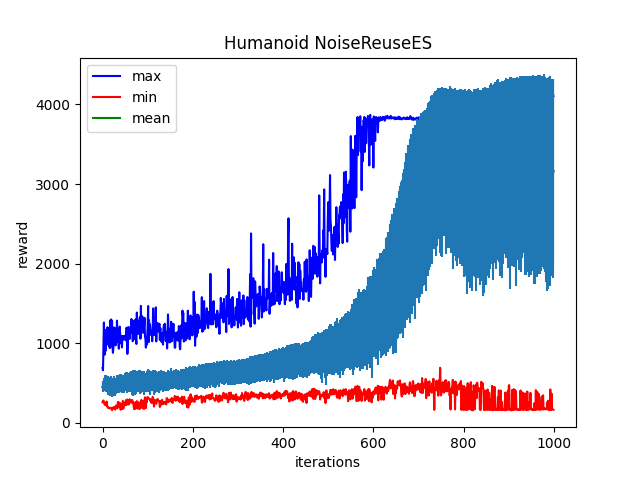

The table this chart was drawn from, first rows:
Iter:0, max:691.0477294921875, mean:450.6650390625, min:261.01904296875, std:64.1067886352539
Iter:1, max:661.6569213867188, mean:462.4961242675781, min:273.8388977050781, std:59.88664627075195
Iter:2, max:932.0849609375, mean:468.30029296875, min:282.3865051269531, std:58.72534942626953
Iter:3, max:1260.8428955078125, mean:476.5356140136719, min:264.9710998535156, std:65.21244049072266
Iter:4, max:1000.914306640625, mean:490.79461669921875, min:240.15719604492188, std:78.63153076171875
Iter:5, max:858.3328247070312, mean:500.68914794921875, min:227.8014678955078, std:96.7693862915039
Iter:6, max:972.6270751953125, mean:483.28759765625, min:229.98516845703125, std:73.57998657226562
Iter:7, max:905.5613403320312, mean:431.8939514160156, min:238.6756134033203, std:45.1318473815918
Iter:8, max:1169.9874267578125, mean:502.8367004394531, min:218.69602966308594, std:103.37031555175781
Iter:9, max:1103.7791748046875, mean:463.5940246582031, min:268.5585632324219, std:77.30663299560547
Iter:10, max:996.8761596679688, mean:470.4921875, min:209.86569213867188, std:83.01152801513672
Iter:11, max:1202.23779296875, mean:470.5840148925781, min:208.38584899902344, std:96.893310546875
Iter:12, max:1001.5494384765625, mean:467.90777587890625, min:189.52035522460938, std:115.57701873779297
Iter:13, max:1007.1945190429688, mean:483.6906433105469, min:194.72645568847656, std:111.40877532958984
Iter:14, max:967.0436401367188, mean:467.74383544921875, min:190.09133911132812, std:107.14169311523438
Iter:15, max:1122.259765625, mean:463.9092712402344, min:186.8087158203125, std:119.09423828125
Iter:16, max:939.7262573242188, mean:452.9544982910156, min:181.50852966308594, std:117.0802001953125
Iter:17, max:1287.971923828125, mean:460.4109191894531, min:186.69065856933594, std:118.5008544921875
Iter:18, max:955.73876953125, mean:463.7381591796875, min:187.88082885742188, std:111.70037078857422
Iter:19, max:1299.4456787109375, mean:466.21209716796875, min:191.17041015625, std:121.81143951416016
Iter:20, max:979.97900390625, mean:447.4088134765625, min:185.86509704589844, std:114.76334381103516
Iter:21, max:1283.3372802734375, mean:442.8203125, min:161.537353515625, std:114.4493408203125
Iter:22, max:962.2327880859375, mean:458.093505859375, min:165.89366149902344, std:110.3515625
Iter:23, max:880.1007690429688, mean:454.0547180175781, min:193.49652099609375, std:101.1721420288086
Iter:24, max:943.83740234375, mean:457.0410461425781, min:189.1590118408203, std:112.3988037109375
Iter:25, max:1198.9375, mean:473.3829345703125, min:193.76605224609375, std:119.0396728515625
Iter:26, max:1035.25439453125, mean:451.86529541015625, min:199.63400268554688, std:115.04053497314453
Iter:27, max:1194.338134765625, mean:455.8251953125, min:178.1351318359375, std:113.7998275756836
Iter:28, max:1012.3577880859375, mean:448.2337646484375, min:168.96409606933594, std:113.80481719970703
Iter:29, max:974.0631713867188, mean:467.008056640625, min:206.53213500976562, std:98.33845520019531
Iter:30, max:1019.0014038085938, mean:469.49505615234375, min:219.4508514404297, std:96.73033142089844
Iter:31, max:1010.95751953125, mean:484.3682556152344, min:208.22657775878906, std:101.95709991455078
Iter:32, max:1285.0672607421875, mean:496.899658203125, min:193.55908203125, std:108.7180404663086
Iter:33, max:1057.3707275390625, mean:481.5623474121094, min:182.9250946044922, std:99.82559967041016
Iter:34, max:1028.7459716796875, mean:487.0482482910156, min:262.69677734375, std:107.73342895507812
Iter:35, max:1094.6990966796875, mean:498.843505859375, min:251.30291748046875, std:107.08976745605469
Iter:36, max:931.9603881835938, mean:473.0269775390625, min:258.13104248046875, std:102.90926361083984
Iter:37, max:1140.734375, mean:493.0354309082031, min:204.67593383789062, std:97.2829818725586
Iter:38, max:1210.1923828125, mean:494.5450439453125, min:212.24513244628906, std:102.38135528564453
Iter:39, max:1128.6937255859375, mean:506.0552673339844, min:249.00640869140625, std:110.89331817626953
Iter:40, max:1001.321044921875, mean:497.0899658203125, min:166.18194580078125, std:107.27709197998047
Iter:41, max:1000.651611328125, mean:507.8350524902344, min:201.09661865234375, std:104.34825134277344
Iter:42, max:1093.15478515625, mean:495.71575927734375, min:235.07164001464844, std:112.23490905761719
Iter:43, max:949.047119140625, mean:482.5665283203125, min:173.98634338378906, std:101.12734985351562
Iter:44, max:1091.3736572265625, mean:455.6742858886719, min:210.70040893554688, std:84.95659637451172
Iter:45, max:1069.801513671875, mean:491.85638427734375, min:276.6144714355469, std:104.16250610351562
Iter:46, max:1047.4632568359375, mean:494.84954833984375, min:179.76138305664062, std:112.30923461914062
Iter:47, max:1085.15966796875, mean:478.7505187988281, min:242.4846954345703, std:100.82219696044922
Iter:48, max:1082.2467041015625, mean:488.4129638671875, min:255.6343536376953, std:98.07433319091797
Iter:49, max:1094.8199462890625, mean:513.2193603515625, min:221.4777069091797, std:108.84432220458984
Iter:50, max:1061.0892333984375, mean:512.946533203125, min:256.02459716796875, std:102.14622497558594
Iter:51, max:1037.4710693359375, mean:510.3126220703125, min:263.8110046386719, std:105.83441925048828
Iter:52, max:1117.6376953125, mean:509.902587890625, min:286.5499267578125, std:102.17607116699219
Iter:53, max:1195.810791015625, mean:521.5255126953125, min:223.61959838867188, std:115.6258316040039
Iter:54, max:1174.311767578125, mean:526.2649536132812, min:280.1221618652344, std:116.55282592773438
Iter:55, max:866.4926147460938, mean:457.4559020996094, min:295.2919006347656, std:76.07117462158203
Iter:56, max:1007.6152954101562, mean:518.1719970703125, min:250.88580322265625, std:109.25975036621094
Iter:57, max:1204.9923095703125, mean:495.7125244140625, min:280.6866455078125, std:99.22948455810547
Iter:58, max:1126.11279296875, mean:481.8747863769531, min:231.4586639404297, std:87.09710693359375
Iter:59, max:1136.6463623046875, mean:508.8793029785156, min:251.97665405273438, std:113.2979736328125
Iter:60, max:1055.803466796875, mean:487.6086120605469, min:297.57269287109375, std:95.6799545288086
... 939 more rows
